Image classification data set "dataset_processed" (Ptuyizere/Formative2_ML_G9_Preprocess on GitHub). Class labels (2): parasitized, uninfected.

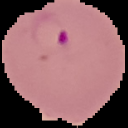
Label: parasitized

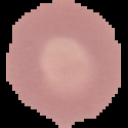
Label: uninfected

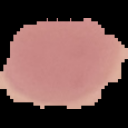
Label: uninfected

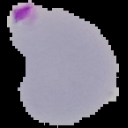
Label: parasitized

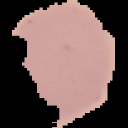
Label: uninfected

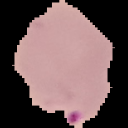
Label: parasitized
